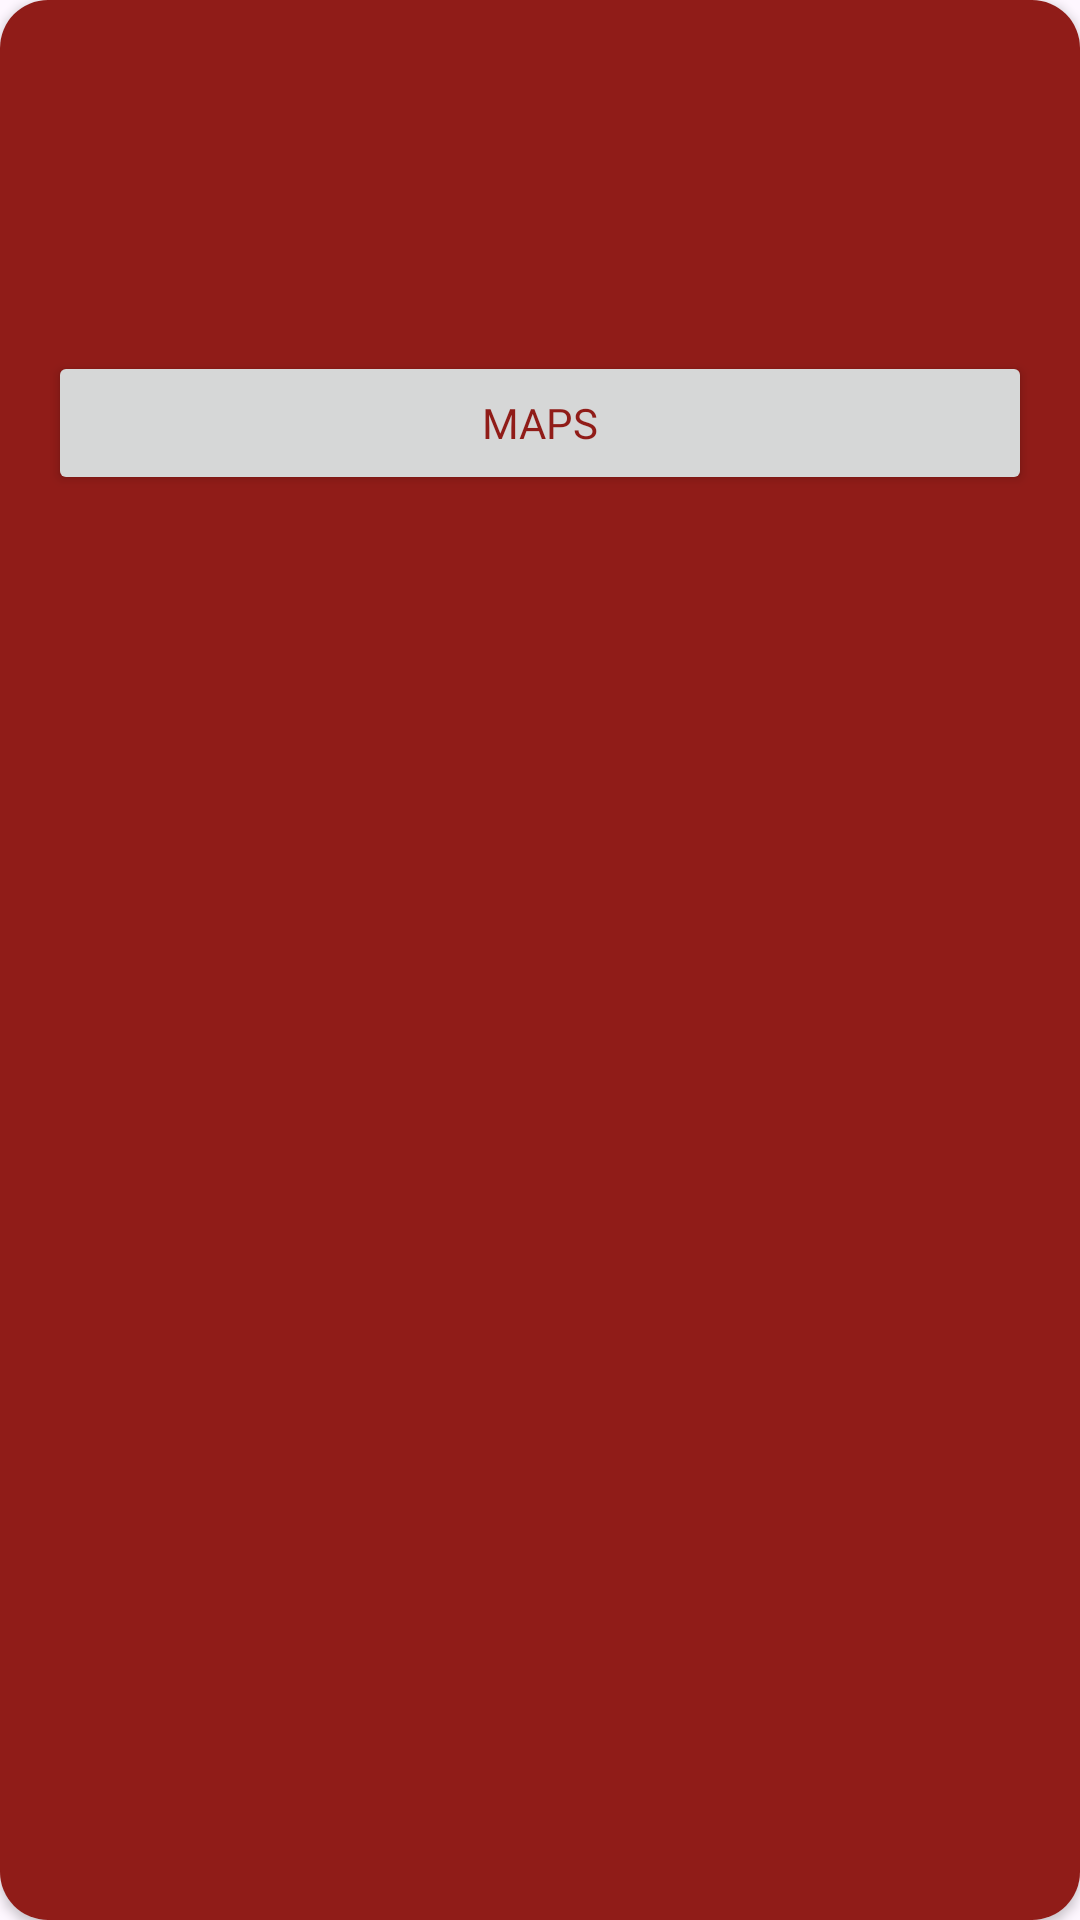

Reconstruct the res/layout file that produces this screen, plus the resources it refers to.
<!-- AndroidManifest.xml: application theme Theme.MyApplication -->
<!-- res/layout/list_restaurant.xml -->
<?xml version="1.0" encoding="utf-8"?>
<androidx.cardview.widget.CardView xmlns:android="http://schemas.android.com/apk/res/android"
    xmlns:app="http://schemas.android.com/apk/res-auto"
    xmlns:tools="http://schemas.android.com/tools"
    android:id="@+id/resto_id"
    android:layout_width="match_parent"
    android:layout_height="wrap_content"
    android:layout_marginStart="8dp"
    android:layout_marginTop="8dp"
    android:layout_marginEnd="8dp"
    android:layout_marginBottom="8dp"
    app:cardCornerRadius="16dp">

    <LinearLayout
        android:layout_width="match_parent"
        android:layout_height="match_parent"
        android:background="@color/secondary"
        android:orientation="vertical"
        android:padding="16dp">

        <TextView
            android:id="@+id/resto_title"
            android:layout_width="match_parent"
            android:layout_height="wrap_content"
            android:layout_margin="6dp"
            android:fontFamily="@font/inter"
            android:textColor="@color/white"
            android:textSize="20sp"
            android:textStyle="bold"
            tools:text="Cabang Ganesa" />

        <TextView
            android:id="@+id/resto_address"
            android:layout_width="match_parent"
            android:layout_height="wrap_content"
            android:layout_margin="6dp"
            android:fontFamily="@font/inter"
            android:textColor="@color/white"
            tools:text="Jl. Ganesa No. 10, Bandung" />

        <TextView
            android:id="@+id/resto_phone"
            android:layout_width="match_parent"
            android:layout_height="wrap_content"
            android:layout_margin="6dp"
            android:fontFamily="@font/inter"
            android:textColor="@color/white"
            tools:text="(021) 45672345" />

        <Button
            android:id="@+id/maps_button"
            android:layout_width="match_parent"
            android:layout_height="wrap_content"
            android:fontFamily="@font/inter"
            android:text="@string/maps"
            android:textColor="@color/secondary"
            tools:text="maps" />

    </LinearLayout>

</androidx.cardview.widget.CardView>
<!-- resources referenced by this layout -->
<resources>
  <color name="secondary">#901C18</color>
  <color name="white">#FFFFFFFF</color>
  <string name="maps">Maps</string>
  <style name="Theme.MyApplication" parent="Theme.Material3.DayNight">
          
          <item name="colorPrimary">@color/primary</item>
          <item name="colorPrimaryVariant">@color/primary_light</item>
          <item name="colorOnPrimary">@color/background</item>
          
          <item name="colorSecondary">@color/secondary</item>
          <item name="colorSecondaryVariant">@color/secondary</item>
          <item name="colorOnSecondary">@color/black</item>
          
          <item name="android:statusBarColor">?attr/colorSecondary</item>
          <item name="background">@color/background</item>
          <item name="android:navigationBarColor">?attr/colorSecondary</item>
          
          <item name="iconTint">?attr/colorSecondary</item>
          <item name="actionMenuTextColor">?attr/colorSecondary</item>
      </style>
  <color name="primary">#F7E1C9</color>
  <color name="primary_light">#FFF4E7 </color>
  <color name="background">#F5F5F5</color>
  <color name="black">#FF000000</color>
</resources>
